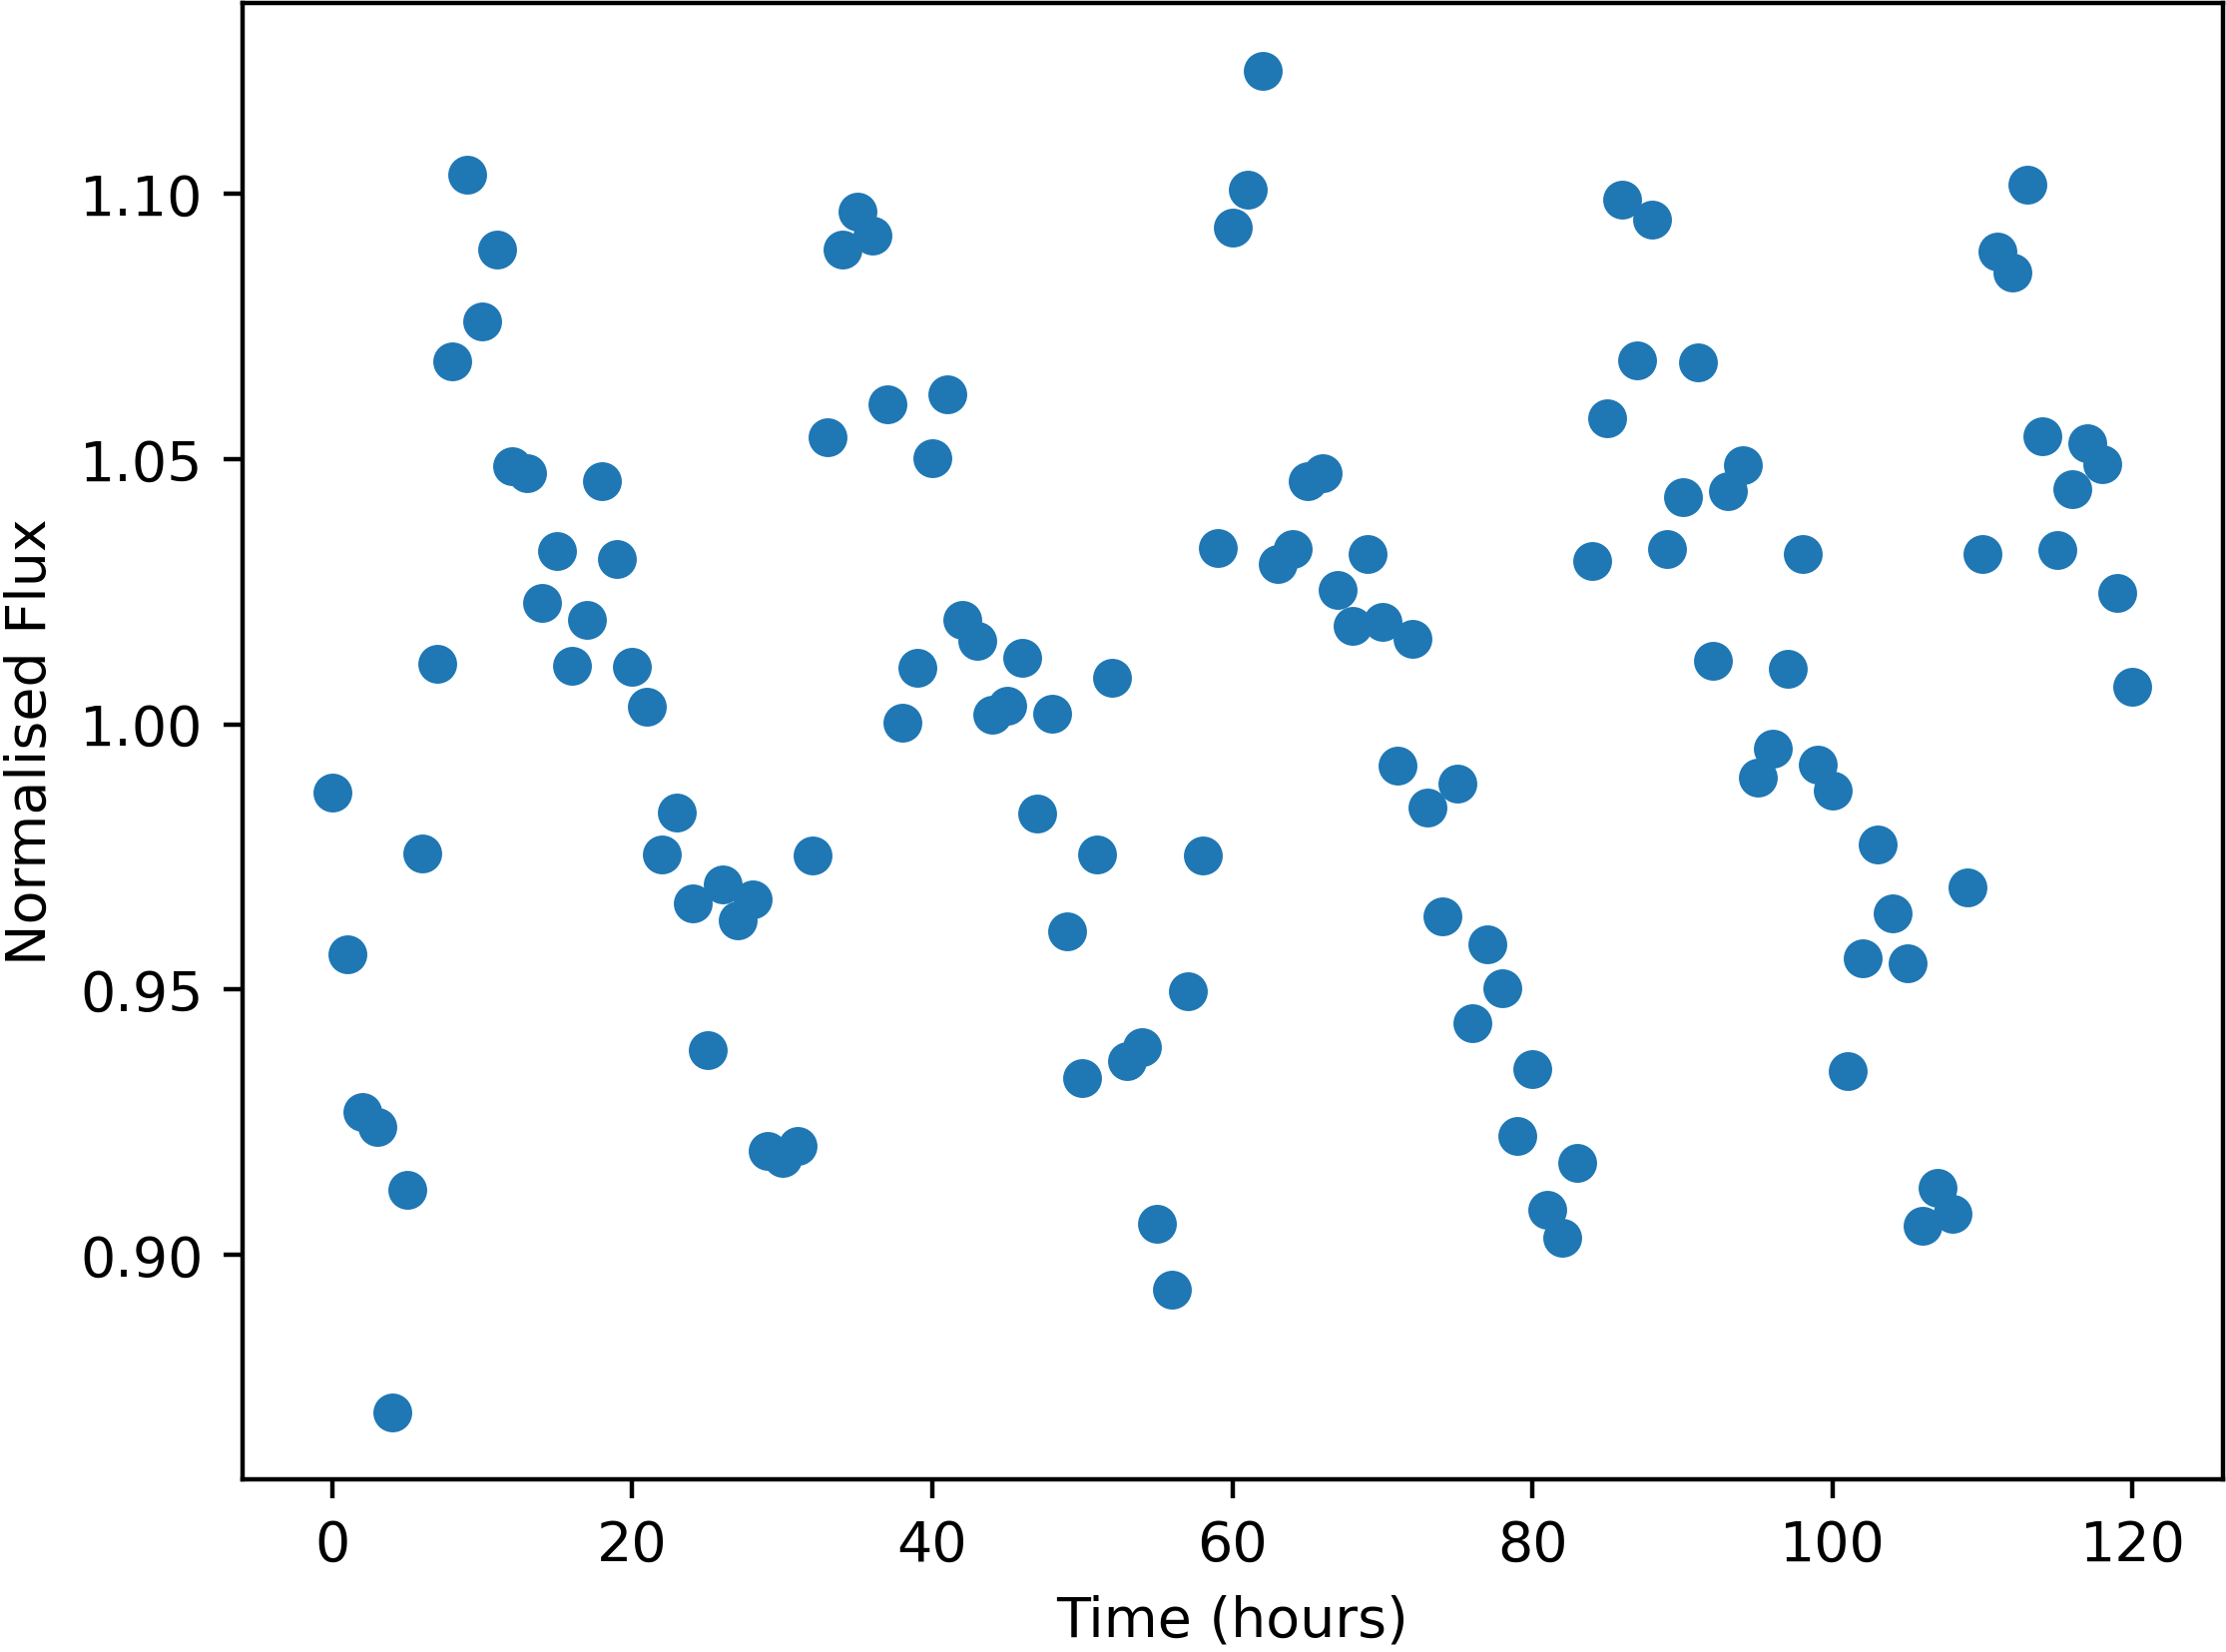

The table this chart was drawn from, first rows:
Time, NormalisedFlux
0.0, 0.9872
1.0, 0.9566
2.0, 0.9269
3.0, 0.9241
4.0, 0.8703
5.0, 0.9123
6.0, 0.9757
7.0, 1.011
8.0, 1.069
9.0, 1.104
10.0, 1.076
11.0, 1.089
12.0, 1.049
13.0, 1.047
14.0, 1.023
15.0, 1.033
16.0, 1.011
17.0, 1.02
18.0, 1.046
19.0, 1.031
20.0, 1.011
21.0, 1.003
22.0, 0.9755
23.0, 0.9833
24.0, 0.9662
25.0, 0.9385
26.0, 0.9698
27.0, 0.9631
28.0, 0.9669
29.0, 0.9195
30.0, 0.9183
31.0, 0.9205
32.0, 0.9752
33.0, 1.054
34.0, 1.089
35.0, 1.097
36.0, 1.092
37.0, 1.06
38.0, 1
39.0, 1.011
40.0, 1.05
41.0, 1.062
42.0, 1.02
43.0, 1.016
44.0, 1.002
45.0, 1.004
46.0, 1.013
47.0, 0.9833
48.0, 1.002
49.0, 0.9609
50.0, 0.9333
51.0, 0.9755
52.0, 1.009
53.0, 0.9364
54.0, 0.9392
55.0, 0.9058
56.0, 0.8934
57.0, 0.9497
58.0, 0.9753
59.0, 1.033
... 61 more rows
